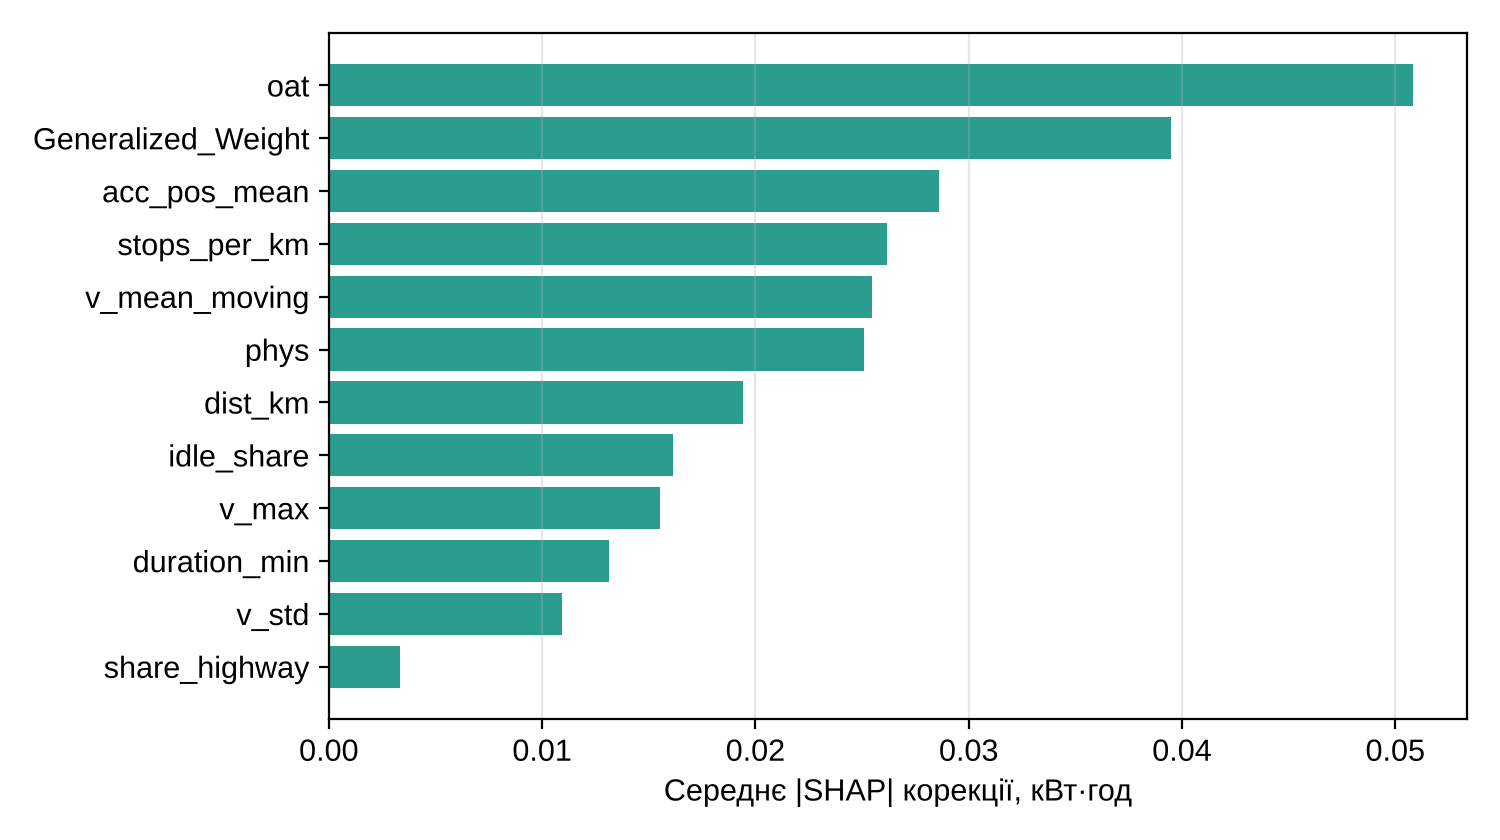

The file beside this chart, header and first rows:
, 0
share_highway, 0.003345
v_std, 0.01095
duration_min, 0.01314
v_max, 0.01552
idle_share, 0.01615
dist_km, 0.01943
phys, 0.02509
v_mean_moving, 0.02548
stops_per_km, 0.02617
acc_pos_mean, 0.02862
Generalized_Weight, 0.03947
oat, 0.05082
